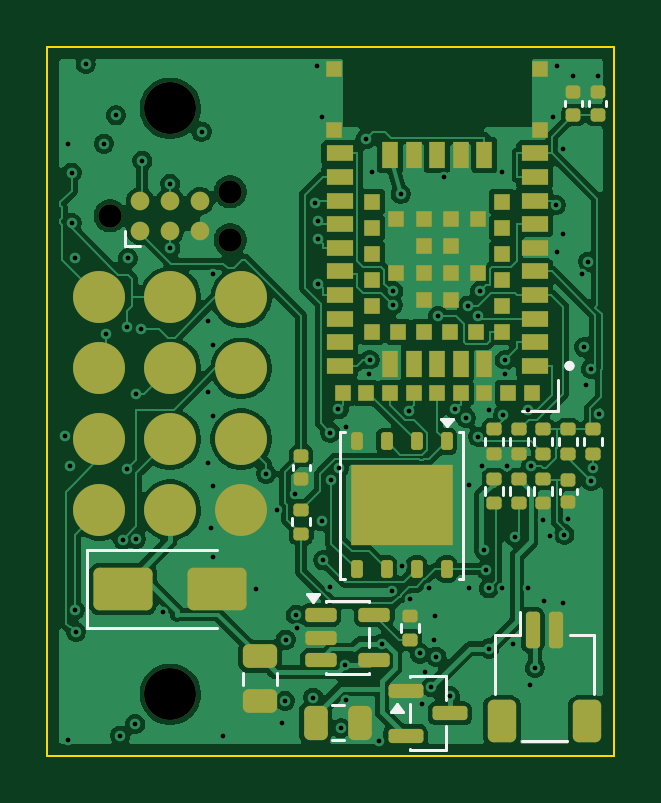
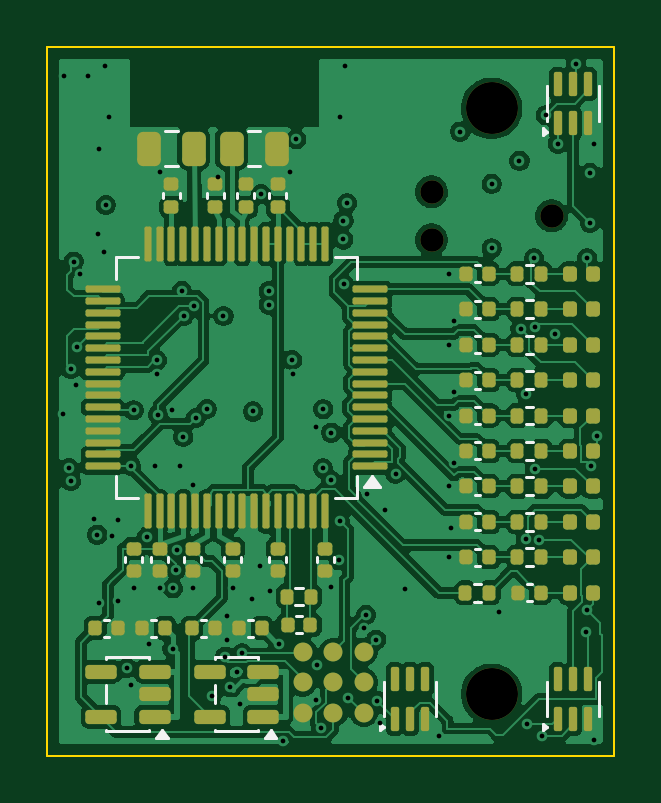
Circuit board: 11 layer files. Board 24.0 x 30.0 mm.
- bottom_copper: pod-B_Cu.gbl (179510 bytes)
- bottom_mask: pod-B_Mask.gbs (9158 bytes)
- paste: pod-B_Paste.gbp (8459 bytes)
- bottom_silk: pod-B_Silkscreen.gbo (17072 bytes)
- outline: pod-Edge_Cuts.gm1 (622 bytes)
- top_copper: pod-F_Cu.gtl (143640 bytes)
- top_mask: pod-F_Mask.gts (7138 bytes)
- paste: pod-F_Paste.gtp (6893 bytes)
- top_silk: pod-F_Silkscreen.gto (11678 bytes)
- drill: pod-NPTH.drl (484 bytes)
- drill: pod-PTH.drl (2717 bytes)

=== bottom_copper: pod-B_Cu.gbl (179510 bytes, source omitted) ===
=== bottom_mask: pod-B_Mask.gbs (9158 bytes, source omitted) ===
=== paste: pod-B_Paste.gbp (8459 bytes, source omitted) ===
=== bottom_silk: pod-B_Silkscreen.gbo (17072 bytes, source omitted) ===
=== outline: pod-Edge_Cuts.gm1 ===
%TF.GenerationSoftware,KiCad,Pcbnew,10.0.6+dfsg-1*%
%TF.CreationDate,2026-10-14T06:38:23+03:00*%
%TF.ProjectId,pod,706f642e-6b69-4636-9164-5f7063625858,rev?*%
%TF.SameCoordinates,Original*%
%TF.FileFunction,Profile,NP*%
%FSLAX46Y46*%
G04 Gerber Fmt 4.6, Leading zero omitted, Abs format (unit mm)*
G04 Created by KiCad (PCBNEW 10.0.6+dfsg-1) date 2026-10-14 06:38:23*
%MOMM*%
%LPD*%
G01*
G04 APERTURE LIST*
%TA.AperFunction,Profile*%
%ADD10C,0.100000*%
%TD*%
G04 APERTURE END LIST*
D10*
X100000000Y-100000000D02*
X124000000Y-100000000D01*
X124000000Y-130000000D01*
X100000000Y-130000000D01*
X100000000Y-100000000D01*
M02*

=== top_copper: pod-F_Cu.gtl (143640 bytes, source omitted) ===
=== top_mask: pod-F_Mask.gts (7138 bytes, source omitted) ===
=== paste: pod-F_Paste.gtp (6893 bytes, source omitted) ===
=== top_silk: pod-F_Silkscreen.gto (11678 bytes, source omitted) ===
=== drill: pod-NPTH.drl ===
M48
; DRILL file KiCad 10.0.6+dfsg-1 date 2026-10-14T06:38:23
; FORMAT={-:-/ absolute / metric / decimal}
; #@! TF.CreationDate,2026-10-14T06:38:23+03:00
; #@! TF.GenerationSoftware,Kicad,Pcbnew,10.0.6+dfsg-1
; #@! TF.FileFunction,NonPlated,1,6,NPTH
FMAT,2
METRIC
; #@! TA.AperFunction,NonPlated,NPTH,ComponentDrill
T1C0.991
; #@! TA.AperFunction,NonPlated,NPTH,ComponentDrill
T2C2.200
%
G90
G05
T1
X102.66Y-107.15
X107.74Y-106.134
X107.74Y-108.166
T2
X105.2Y-102.6
X105.2Y-127.4
M30

=== drill: pod-PTH.drl ===
M48
; DRILL file KiCad 10.0.6+dfsg-1 date 2026-10-14T06:38:23
; FORMAT={-:-/ absolute / metric / decimal}
; #@! TF.CreationDate,2026-10-14T06:38:23+03:00
; #@! TF.GenerationSoftware,Kicad,Pcbnew,10.0.6+dfsg-1
; #@! TF.FileFunction,Plated,1,6,PTH
FMAT,2
METRIC
; #@! TA.AperFunction,Plated,PTH,ViaDrill
T1C0.200
%
G90
G05
T1
X100.75Y-116.451
X100.859Y-104.118
X100.859Y-129.318
X100.973Y-117.751
X101.025Y-105.32
X101.033Y-107.449
X101.152Y-108.947
X101.156Y-123.821
X101.216Y-124.767
X101.621Y-100.723
X102.4Y-104.088
X102.495Y-112.159
X102.909Y-102.89
X103.084Y-129.151
X103.195Y-120.85
X103.373Y-117.85
X103.374Y-111.849
X103.407Y-108.951
X103.717Y-128.658
X103.738Y-114.708
X103.747Y-120.831
X103.974Y-111.921
X104.019Y-104.818
X104.9Y-123.92
X105.2Y-105.794
X105.2Y-108.524
X106.525Y-103.58
X106.782Y-111.602
X106.782Y-114.602
X106.782Y-117.602
X106.936Y-120.372
X106.99Y-109.6
X106.99Y-112.6
X106.99Y-115.6
X106.99Y-118.6
X106.99Y-121.6
X107.441Y-129.158
X108.85Y-122.93
X109.263Y-118.058
X109.7Y-119.6
X109.937Y-128.637
X110.062Y-127.676
X110.086Y-125.086
X110.478Y-118.936
X110.518Y-124.036
X110.581Y-124.593
X111.257Y-127.543
X111.315Y-106.611
X111.418Y-100.787
X111.467Y-110.028
X111.468Y-107.346
X111.472Y-108.147
X111.617Y-120.083
X111.617Y-102.973
X111.677Y-121.724
X111.978Y-122.848
X111.981Y-116.322
X112.015Y-118.337
X112.321Y-115.334
X112.333Y-117.834
X112.414Y-128.837
X112.593Y-126.182
X112.634Y-127.634
X112.648Y-116.067
X113.47Y-103.911
X113.619Y-113.844
X113.638Y-113.249
X113.748Y-105.305
X114.045Y-129.395
X114.183Y-125.252
X114.598Y-123.033
X114.632Y-110.917
X114.638Y-110.33
X114.95Y-106.225
X115.0Y-121.95
X115.298Y-115.429
X115.35Y-123.37
X115.765Y-125.674
X115.844Y-127.807
X115.972Y-126.451
X116.15Y-122.902
X116.252Y-127.102
X116.382Y-125.102
X116.418Y-124.098
X116.464Y-125.808
X116.548Y-111.387
X116.8Y-105.5
X117.037Y-127.471
X117.258Y-115.327
X117.722Y-115.701
X117.788Y-110.952
X117.85Y-122.902
X117.856Y-118.53
X118.23Y-111.373
X118.245Y-116.497
X118.317Y-110.321
X118.391Y-117.719
X118.497Y-121.299
X118.578Y-122.128
X118.692Y-122.921
X118.706Y-125.464
X118.71Y-115.37
X119.25Y-122.902
X119.252Y-105.305
X119.302Y-115.563
X119.364Y-113.268
X119.381Y-113.844
X119.441Y-117.719
X119.708Y-125.256
X119.787Y-120.73
X120.35Y-122.902
X120.354Y-115.381
X120.444Y-126.993
X120.475Y-117.723
X120.638Y-126.292
X121.0Y-120.03
X121.02Y-123.44
X121.274Y-120.69
X121.383Y-102.973
X121.531Y-106.691
X121.582Y-100.787
X121.586Y-108.663
X121.825Y-104.3
X121.835Y-123.535
X121.845Y-107.912
X121.888Y-120.643
X122.05Y-119.99
X122.27Y-101.21
X122.611Y-109.622
X122.729Y-112.711
X122.799Y-114.3
X122.896Y-109.084
X123.005Y-118.375
X123.015Y-113.623
X123.1Y-117.821
X123.3Y-101.21
X123.35Y-115.522
M30
